Photos from the image-classification dataset "imgs" in the GitHub repository gjlahman/Convolutional_Neural_Net. Its 2 classes are: hot dog, not hot dog.

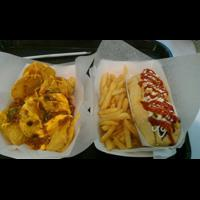
Label: hot dog

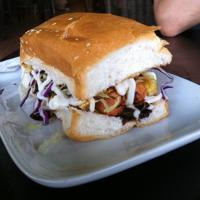
Label: hot dog

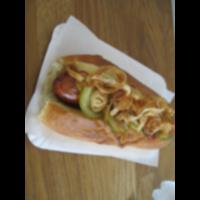
Label: hot dog

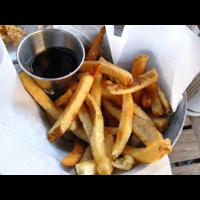
Label: not hot dog

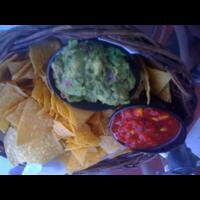
Label: not hot dog

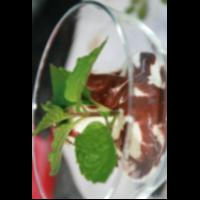
Label: not hot dog
